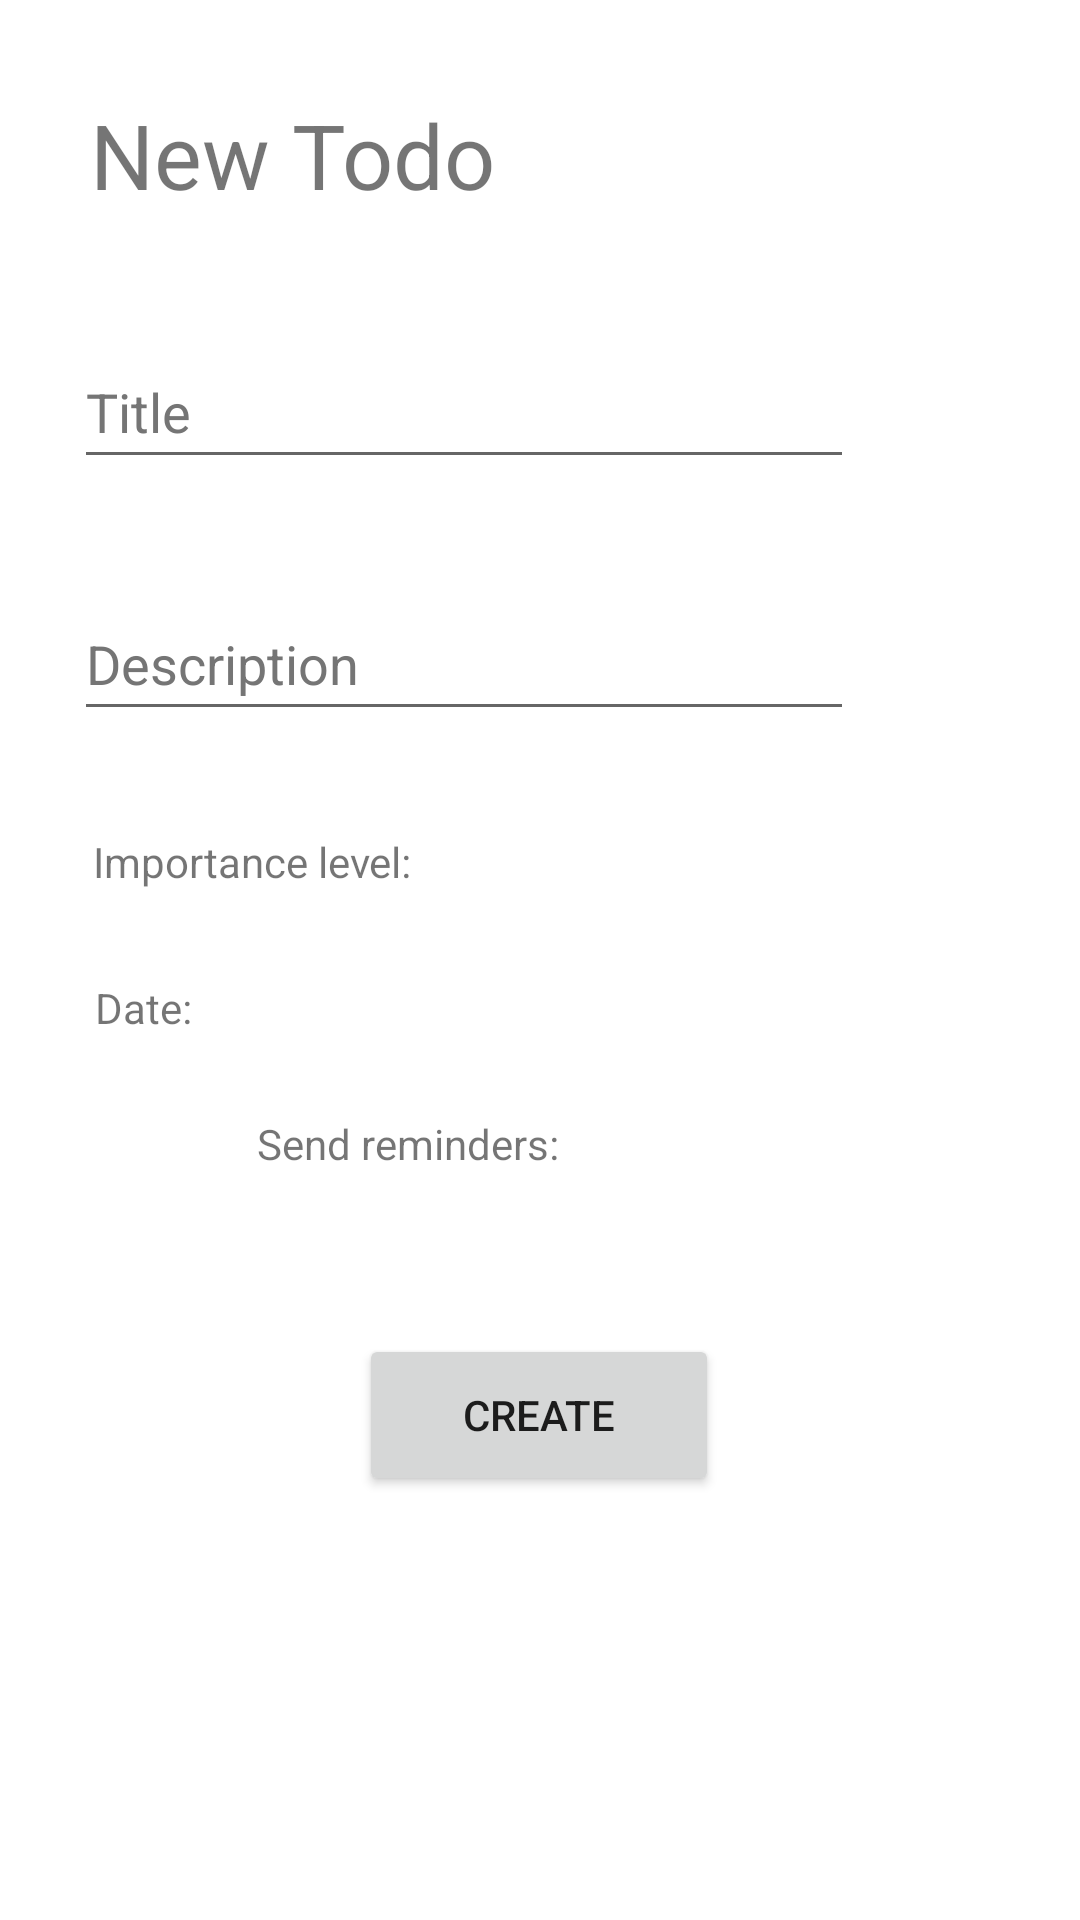

Here is an Android app screen rendered from its layout file. Give the layout XML and the strings, colors and styles it references.
<!-- AndroidManifest.xml: application theme Theme.Planland -->
<!-- res/layout/fragment_new_to_do.xml -->
<?xml version="1.0" encoding="utf-8"?>
<androidx.constraintlayout.widget.ConstraintLayout xmlns:android="http://schemas.android.com/apk/res/android"
    xmlns:app="http://schemas.android.com/apk/res-auto"
    xmlns:tools="http://schemas.android.com/tools"
    android:layout_width="match_parent"
    android:layout_height="match_parent"
    tools:context=".views.fragments.mainFragments.NewToDoFragment">

    <TextView
        android:id="@+id/textView"
        android:layout_width="wrap_content"
        android:layout_height="wrap_content"
        android:layout_centerInParent="true"
        android:text="New Todo"
        android:textSize="30sp"
        app:layout_constraintBottom_toBottomOf="parent"
        app:layout_constraintEnd_toEndOf="parent"
        app:layout_constraintHorizontal_bias="0.134"
        app:layout_constraintStart_toStartOf="parent"
        app:layout_constraintTop_toTopOf="parent"
        app:layout_constraintVertical_bias="0.052" />

    <EditText
        android:id="@+id/textFieldTitle"
        android:layout_width="260dp"
        android:layout_height="wrap_content"
        android:layout_marginTop="40dp"
        android:autofillHints=""
        android:ems="10"
        android:hint="Title"
        android:inputType="text"
        android:minHeight="48dp"
        android:textColorHint="#757575"
        app:layout_constraintEnd_toEndOf="parent"
        app:layout_constraintHorizontal_bias="0.245"
        app:layout_constraintStart_toStartOf="parent"
        app:layout_constraintTop_toBottomOf="@+id/textView" />

    <EditText
        android:id="@+id/textFieldDescription"
        android:layout_width="260dp"
        android:layout_height="wrap_content"
        android:layout_marginTop="36dp"
        android:autofillHints=""
        android:ems="10"
        android:hint="Description"
        android:inputType="text"
        android:minHeight="48dp"
        android:textColorHint="#757575"
        app:layout_constraintEnd_toEndOf="parent"
        app:layout_constraintHorizontal_bias="0.245"
        app:layout_constraintStart_toStartOf="parent"
        app:layout_constraintTop_toBottomOf="@+id/textFieldTitle" />

    <TextView
        android:id="@+id/textView2"
        android:layout_width="wrap_content"
        android:layout_height="wrap_content"
        android:layout_centerInParent="true"
        android:text="Importance level:"
        app:layout_constraintBottom_toBottomOf="parent"
        app:layout_constraintEnd_toEndOf="parent"
        app:layout_constraintHorizontal_bias="0.122"
        app:layout_constraintStart_toStartOf="parent"
        app:layout_constraintTop_toBottomOf="@+id/textFieldDescription"
        app:layout_constraintVertical_bias="0.09" />

    <TextView
        android:id="@+id/textView3"
        android:layout_width="wrap_content"
        android:layout_height="wrap_content"
        android:layout_centerInParent="true"
        android:text="Date:"
        app:layout_constraintBottom_toBottomOf="parent"
        app:layout_constraintEnd_toEndOf="parent"
        app:layout_constraintHorizontal_bias="0.097"
        app:layout_constraintStart_toStartOf="parent"
        app:layout_constraintTop_toBottomOf="@+id/textView2"
        app:layout_constraintVertical_bias="0.091" />

    <TextView
        android:id="@+id/textView4"
        android:layout_width="wrap_content"
        android:layout_height="wrap_content"
        android:layout_centerInParent="true"
        android:text="Send reminders:"
        app:layout_constraintBottom_toBottomOf="parent"
        app:layout_constraintEnd_toEndOf="parent"
        app:layout_constraintHorizontal_bias="0.33"
        app:layout_constraintStart_toStartOf="parent"
        app:layout_constraintTop_toBottomOf="@+id/textView3"
        app:layout_constraintVertical_bias="0.095" />

    <Button
        android:id="@+id/buttonCreate"
        android:layout_width="120dp"
        android:layout_height="54dp"
        android:onClick="CreateNewTodo"
        android:text="Create"
        app:layout_constraintBottom_toBottomOf="parent"
        app:layout_constraintEnd_toEndOf="parent"
        app:layout_constraintHorizontal_bias="0.498"
        app:layout_constraintStart_toStartOf="parent"
        app:layout_constraintTop_toBottomOf="@+id/textView4"
        app:layout_constraintVertical_bias="0.276" />

</androidx.constraintlayout.widget.ConstraintLayout>
<!-- resources referenced by this layout -->
<resources>
  <style name="Theme.Planland" parent="Theme.MaterialComponents.DayNight.DarkActionBar">
          
          <item name="colorPrimary">@color/purple_500</item>
          <item name="colorPrimaryVariant">@color/purple_700</item>
          <item name="colorOnPrimary">@color/white</item>
          
          <item name="colorSecondary">@color/teal_200</item>
          <item name="colorSecondaryVariant">@color/teal_700</item>
          <item name="colorOnSecondary">@color/black</item>
          
          <item name="android:statusBarColor" tools:targetApi="l">?attr/colorPrimaryVariant</item>
          
      </style>
  <!-- not gathered from this repository: default colours our renderer supplied (Android Studio template values) -->
  <color name="purple_500">#FF6200EE</color>
  <color name="purple_700">#FF3700B3</color>
  <color name="teal_200">#FF03DAC5</color>
  <color name="teal_700">#FF018786</color>
  <color name="black">#FF000000</color>
  <color name="white">#FFFFFFFF</color>
</resources>
